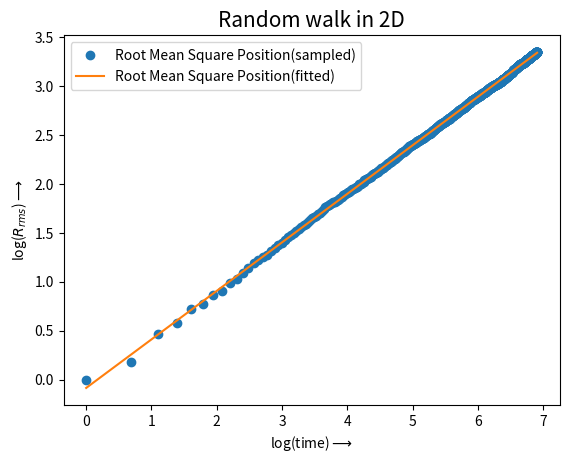

Generate this figure with matplotlib:
'''
Date:31_08_2022
[redacted]
[redacted]
Description:Random walk in 2D
'''
from random import choice
import numpy as np
import matplotlib.pyplot as plt

"""
x,y=0,0
X,Y=[x],[y]
for i in range(5000):
    dx,dy=choice([(1,0),(-1,0),(0,1),(0,-1)])
    x,y=x+dx,y+dy
    X.append(x)
    Y.append(y)
plt.plot(X,Y)
plt.show()
"""

#generation of random walk RMS value
def walks(steps):
    x,y=0,0
    pos=[]
    for i in range(steps):
        dx,dy=choice([(1,0),(-1,0),(0,1),(0,-1)])
        x,y=x+dx,y+dy
        pos.append(np.sqrt(x**2+y**2))
    return pos

# create set of walks
steps,config=1000,1000
walks=np.array([walks(steps) for i in range(config)])

#Mean
m_walk=np.mean(walks,axis=0)

#Time Scale Mean distance in log scale
t= np.log(range(1,steps+1))
r=np.log(m_walk)

# to fit data in linear scale
import numpy.polynomial.polynomial as poly
coeffs=poly.polyfit(t,r,1)
rfit=poly.polyval(t,coeffs)
print (coeffs)

#plot
plt.plot(t,r,'o',label='Root Mean Square Position(sampled)')
plt.plot(t,rfit,'-',label='Root Mean Square Position(fitted)')
plt.legend(loc='best')
plt.xlabel(r'log(time)$\longrightarrow$',fontsize=10)
plt.ylabel(r'log($R_{rms}$)$\longrightarrow$',fontsize=10)
plt.title('Random walk in 2D',fontsize=15)
plt.show()
